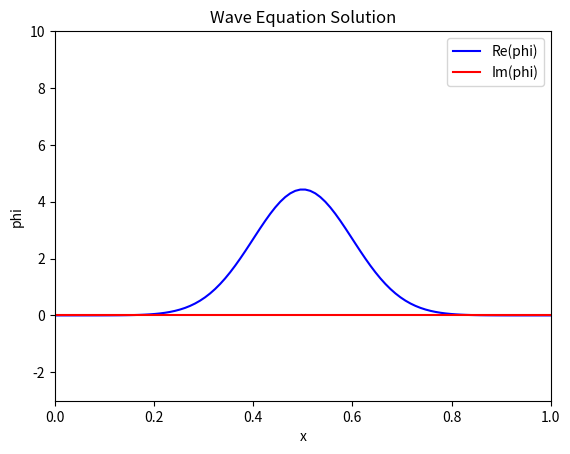

Write the Python code that produced this figure.
import numpy as np
import matplotlib.pyplot as plt
from matplotlib.animation import FuncAnimation
nt=5000
nx=100
T=10
dx=(1-0)/(nx+1)
dt=(T-0)/(nt+1)

x=np.linspace(0,1,nx) #Discretisation of x(Spatial Grid)
t=np.linspace(0,T,nt)
print(len(x))

timesteps=t
phi = np.zeros((len(x), len(t)), dtype=complex)
pi = np.zeros((len(x), len(t)), dtype=complex)

# #Periodic boundary condition
#phi0=np.sin(2*np.pi*x)
phi0=np.exp(-0.5*((x-0.5)/0.1)**2)/(np.sqrt(2*np.pi)*0.09)
#phi0=np.exp(1j*2*np.pi*x)
#phi0=1*np.sin(2*np.pi*x)
#pi0=2*np.pi*np.cos(2*np.pi*x)
#pi0=2*np.pi*1j*np.exp(1j*2*np.pi*x)
#pi0=np.sin(2*np.pi*x)
pi0=np.zeros_like(phi0)
phi[:,0],pi[:,0]=phi0,pi0
phidash=np.zeros_like(x,dtype=complex)
def laplacian(phi,i,dx=dx):
    for index in range(nx):
        left = (index - 1)
        right = (index + 1)
        if (left==-1):
            phidash[0]=(2*phi[0]-5*phi[1]+4*phi[2]-phi[3])/dx**2
        elif right==(len(x)):
            phidash[-1]=(2*phi[-1]-5*phi[-2]+4*phi[-3]-phi[-4])/dx**2
        else:
            phidash[index]=(phi[right] - 2 * phi[index] + phi[left])/ dx**2 
    return phidash


for i in range(nt-1):
    pi[0,i]=-1*(-3*phi[0,i]+4*phi[1,i]-4*phi[2,i])/(2*dx)
    pi[-1,i]=1*(3*phi[-1,i]-4*phi[-2,i]+4*phi[-3,i])/(2*dx)
    k1pi=-1*laplacian(phi[:,i],i,dx)
    k1phi=-1*pi[:,i]
    k2pi=-1*laplacian(phi[:,i]+0.5*k1phi*dt,i,dx)
    k2phi=(k1phi-dt*0.5*k1pi)
    k3pi=-1*laplacian(phi[:,i]+0.5*k2phi*dt,i,dx)
    k3phi=k1phi-dt*0.5*k2pi 
    k4pi=-1*laplacian(phi[:,i]+k3phi*dt,i,dx)
    k4phi = k1phi - dt * k3pi
    pi[:,i+1]=pi[:,i]+(1/6)*(k1pi+2*k2pi+2*k3pi+k4pi)*dt

    phi[:,i+1]=phi[:,i]+(1/6)*(k1phi+2*k2phi+2*k3phi+k4phi)*dt
    #phi[-1,i+1]=phi[0,i+1]

fig, ax = plt.subplots()
line_real, = ax.plot(x, np.real(phi[:, 0]), color="blue", label="Re(phi)")
line_imag, = ax.plot(x, np.imag(phi[:, 0]), color="red", label="Im(phi)")
ax.set_xlim(0, 1)
ax.set_ylim(-3, 10)
ax.set_xlabel("x")
ax.set_ylabel("phi")
ax.set_title("Wave Equation Solution")
ax.legend()

# Animation function
def update(frame):
    line_real.set_ydata(np.real(phi[:, frame]))
    line_imag.set_ydata(np.imag(phi[:, frame]))
    ax.set_title(f"Wave Equation Solution at t={t[frame]:.2f}")
    return line_real, line_imag
frame=range(nt)
ani = FuncAnimation(fig, update,  interval=1,frames=len(t),repeat_delay=10000)
plt.show()
